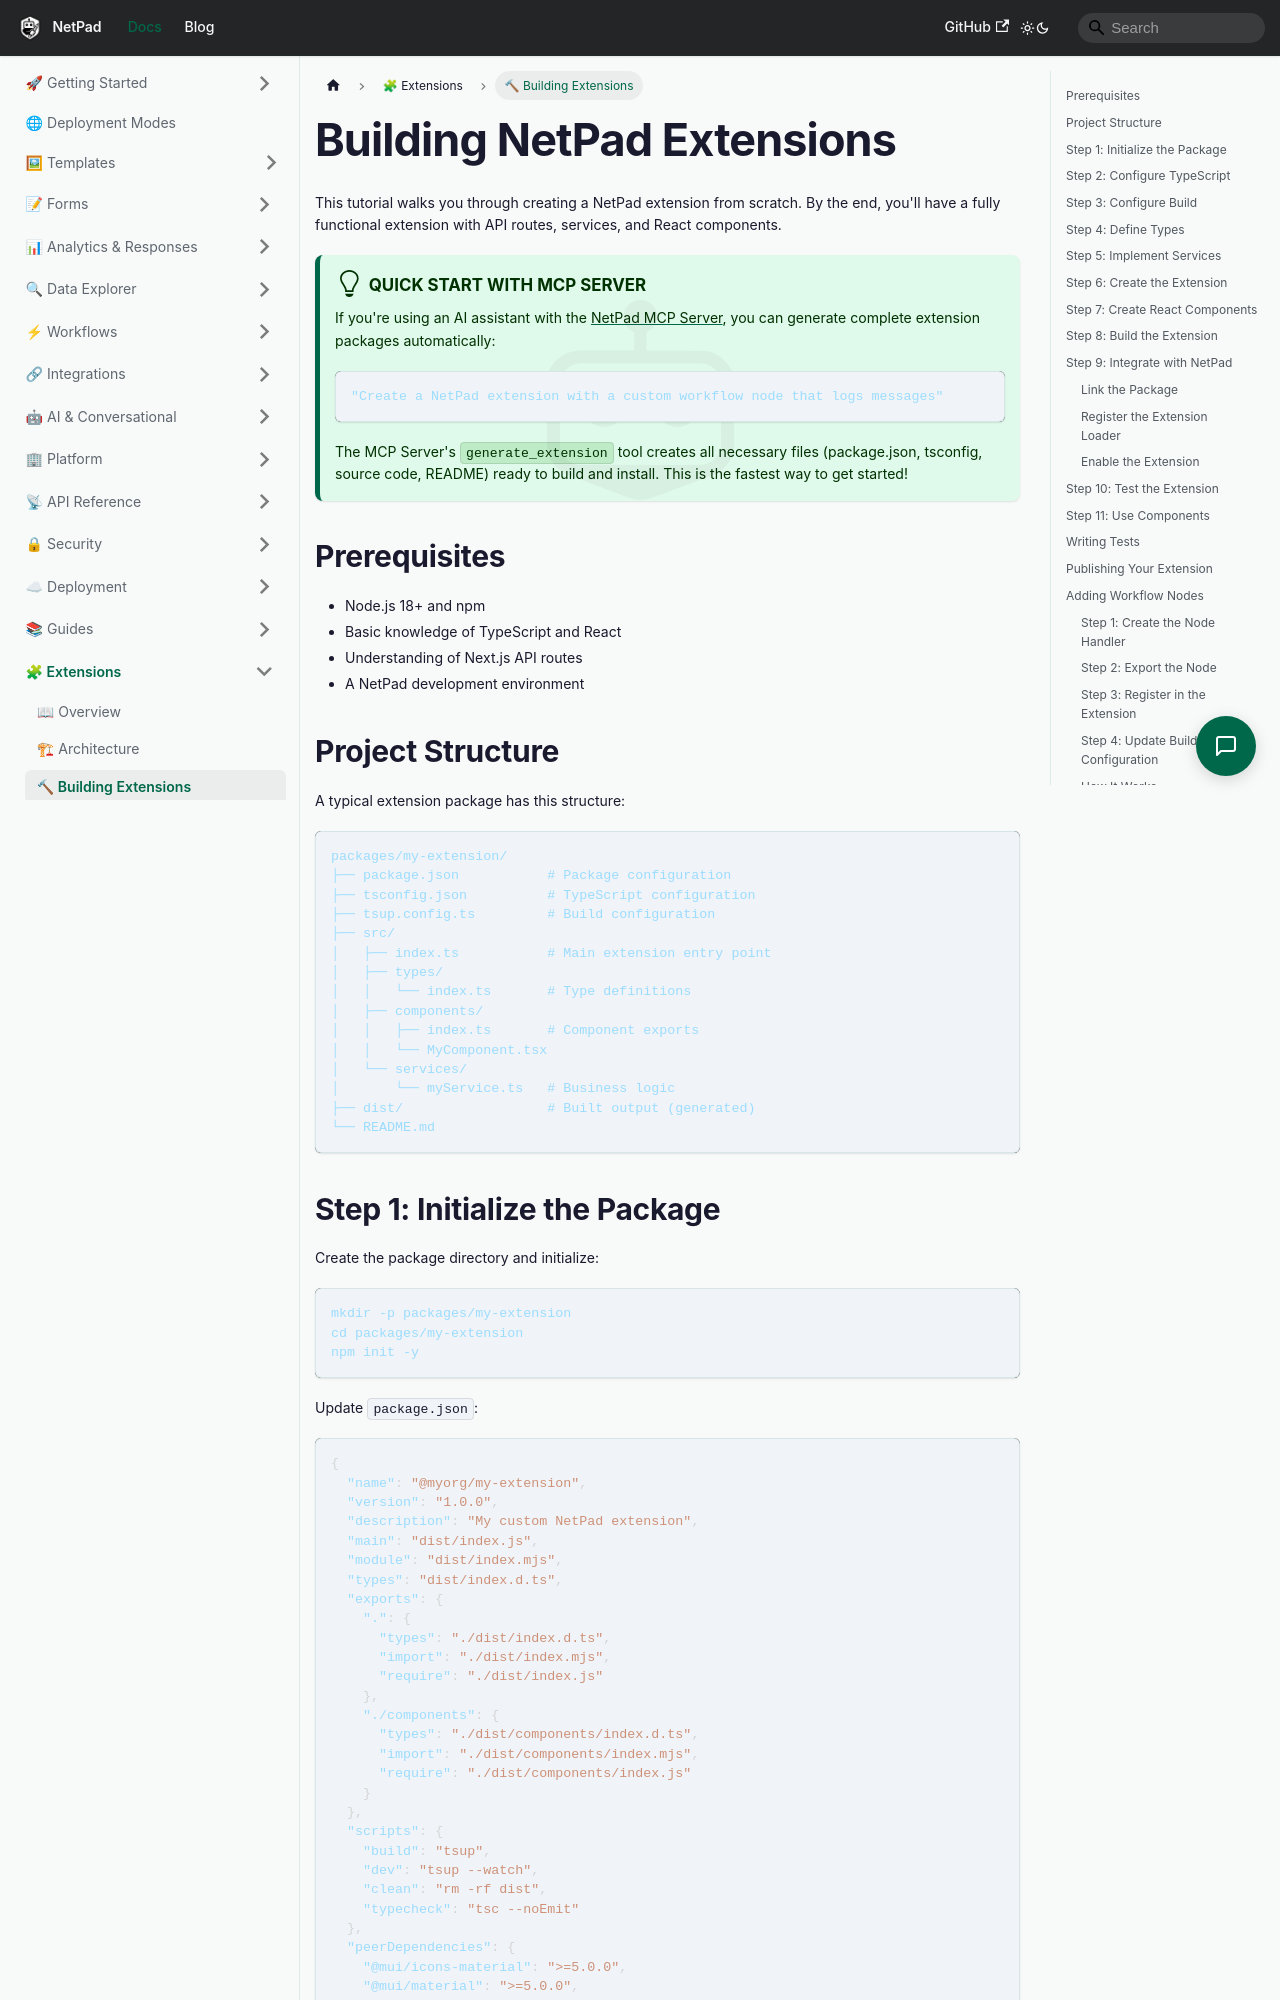

repository: mrlynn/netpad-docs · page: docs/extensions/building-extensions/index.html · generator: docusaurus

---
sidebar_position: 3
title: Building Extensions
description: Step-by-step guide to creating NetPad extensions
---

# Building NetPad Extensions

This tutorial walks you through creating a NetPad extension from scratch. By the end, you'll have a fully functional extension with API routes, services, and React components.

:::tip Quick Start with MCP Server
If you're using an AI assistant with the [NetPad MCP Server](/docs/developer/mcp-server), you can generate complete extension packages automatically:

```
"Create a NetPad extension with a custom workflow node that logs messages"
```

The MCP Server's `generate_extension` tool creates all necessary files (package.json, tsconfig, source code, README) ready to build and install. This is the fastest way to get started!
:::

## Prerequisites

- Node.js 18+ and npm
- Basic knowledge of TypeScript and React
- Understanding of Next.js API routes
- A NetPad development environment

## Project Structure

A typical extension package has this structure:

```
packages/my-extension/
├── package.json           # Package configuration
├── tsconfig.json          # TypeScript configuration
├── tsup.config.ts         # Build configuration
├── src/
│   ├── index.ts           # Main extension entry point
│   ├── types/
│   │   └── index.ts       # Type definitions
│   ├── components/
│   │   ├── index.ts       # Component exports
│   │   └── MyComponent.tsx
│   └── services/
│       └── myService.ts   # Business logic
├── dist/                  # Built output (generated)
└── README.md
```
